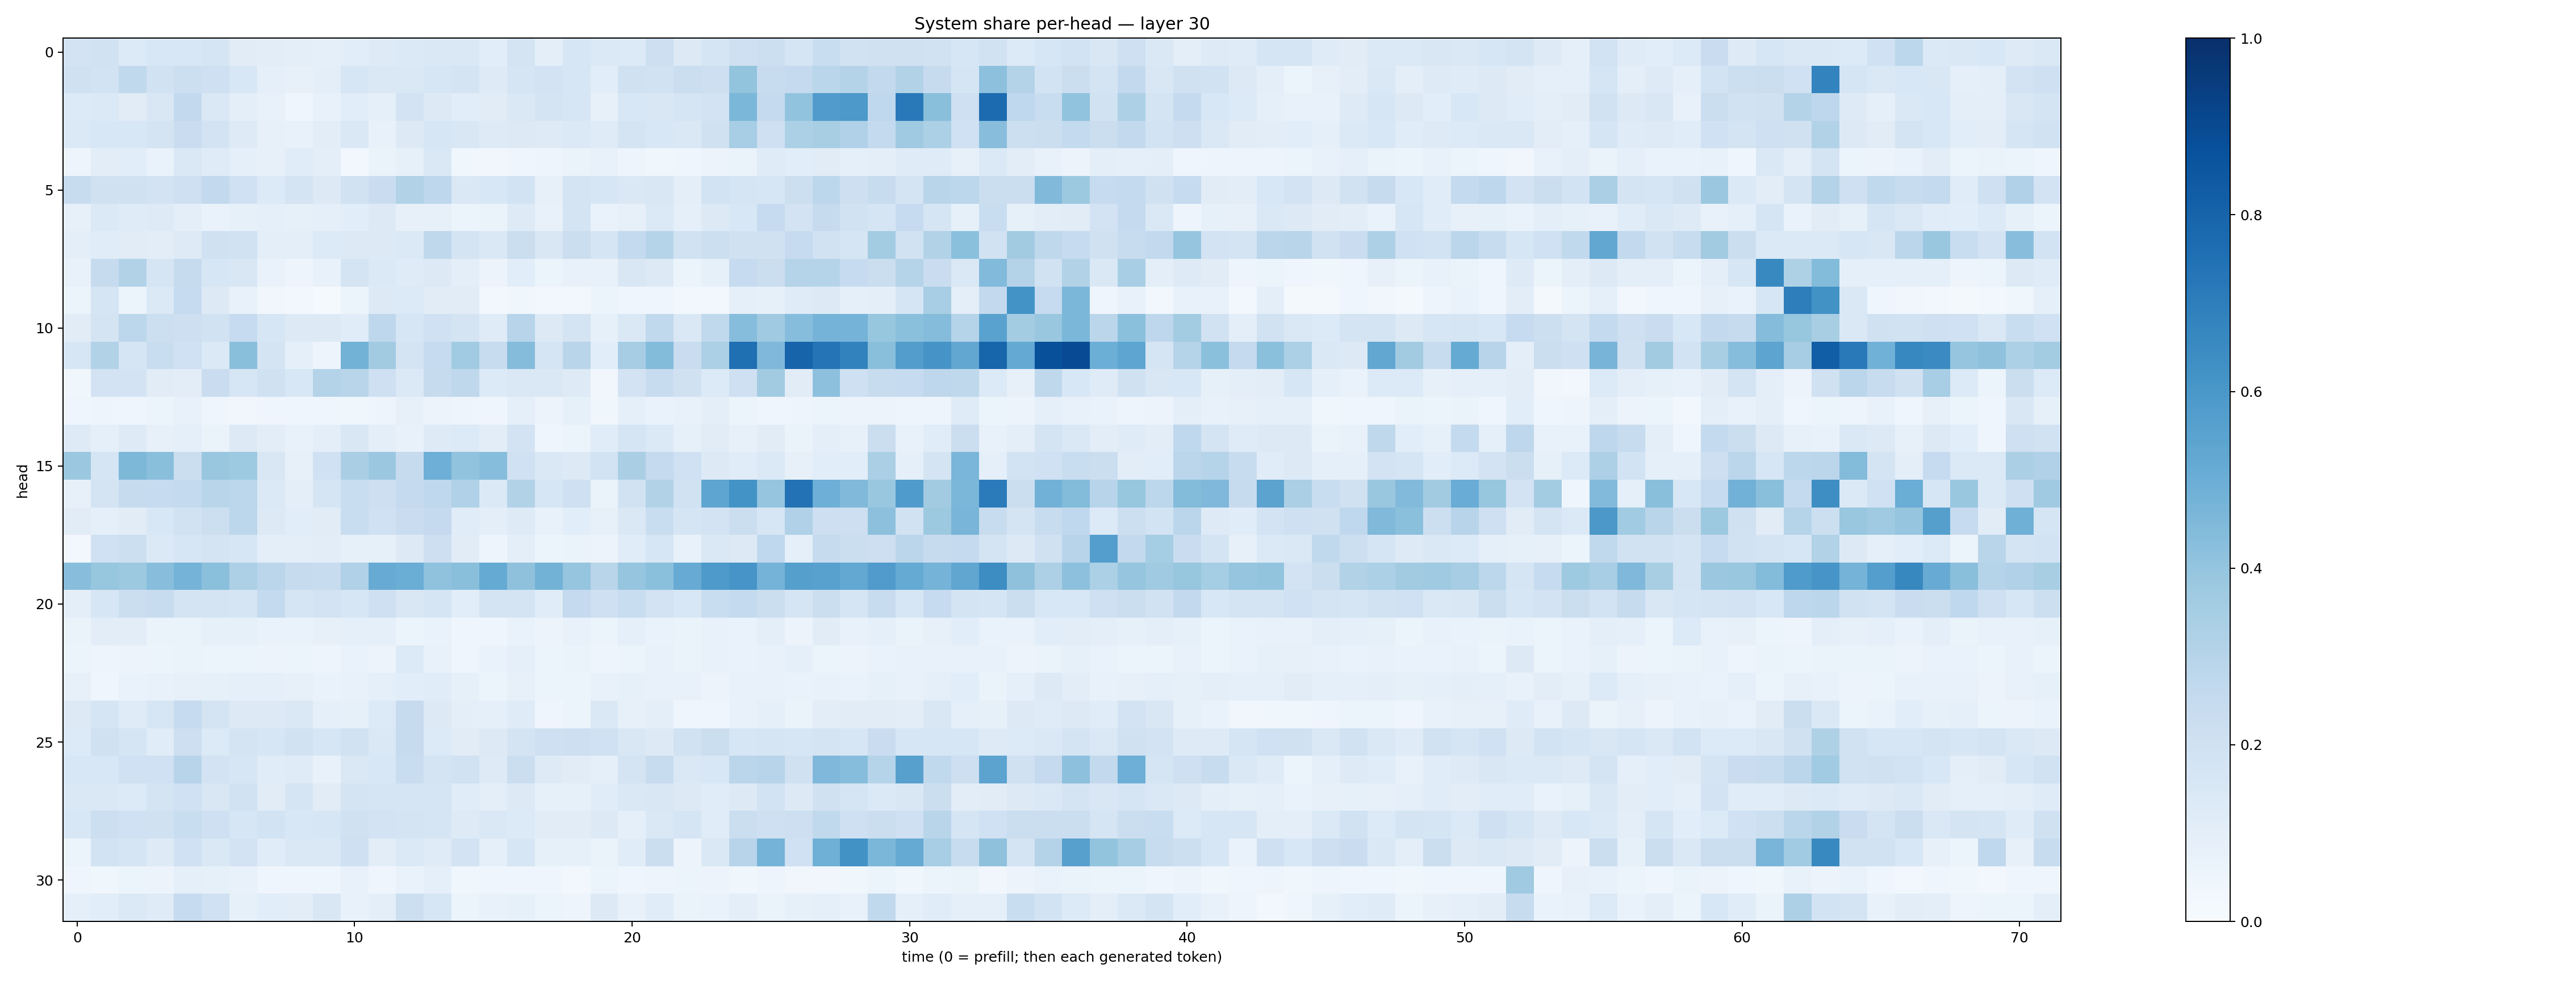

Source data for this figure (header and first rows):
0.17979115, 0.19091566, 0.13613087, 0.15542608, 0.15588164, 0.1648177, 0.11289798, 0.103556246, 0.09861174, 0.09264498, 0.1079866, 0.12326426, 0.13744356, 0.14278667, 0.14750732, 0.106564924, 0.1743277, 0.1008389, 0.15862034, 0.14020348, 0.13594785, 0.21186407, 0.12525119, 0.17151846
0.1983, 0.1843, 0.265, 0.1948, 0.218, 0.2038, 0.1548, 0.08888, 0.08125, 0.09973, 0.159, 0.1414, 0.1442, 0.1623, 0.1747, 0.1223, 0.1651, 0.1834, 0.1623, 0.106, 0.1959, 0.1907, 0.2209, 0.213
0.1361, 0.1381, 0.1096, 0.1486, 0.2596, 0.1482, 0.0992, 0.07174, 0.04381, 0.07382, 0.1073, 0.09012, 0.1802, 0.1277, 0.1081, 0.1118, 0.1433, 0.1777, 0.1569, 0.07972, 0.1552, 0.1489, 0.1678, 0.1833
0.1399, 0.1543, 0.1535, 0.1744, 0.2292, 0.1805, 0.1231, 0.07839, 0.07722, 0.1049, 0.1479, 0.07313, 0.1258, 0.1626, 0.1522, 0.1246, 0.1288, 0.1247, 0.137, 0.1184, 0.1789, 0.1526, 0.1422, 0.1956
0.04958, 0.1018, 0.1074, 0.06797, 0.1414, 0.1188, 0.09217, 0.07839, 0.1152, 0.1, 0.02958, 0.06376, 0.08389, 0.1457, 0.0373, 0.03329, 0.04016, 0.04807, 0.06354, 0.07298, 0.04987, 0.03631, 0.04612, 0.05599
0.2409, 0.1988, 0.1964, 0.1799, 0.2081, 0.2593, 0.2001, 0.1341, 0.1783, 0.1315, 0.19, 0.2275, 0.3136, 0.2753, 0.1476, 0.1562, 0.1839, 0.08183, 0.1781, 0.1585, 0.1434, 0.1486, 0.09826, 0.1865
0.07992, 0.1367, 0.1182, 0.1236, 0.09974, 0.06825, 0.08447, 0.08653, 0.08541, 0.08716, 0.1071, 0.1266, 0.08154, 0.08128, 0.05962, 0.06499, 0.1249, 0.07361, 0.1749, 0.06672, 0.07902, 0.1406, 0.08882, 0.1314
0.09924, 0.1141, 0.1124, 0.1052, 0.1224, 0.1957, 0.1922, 0.0993, 0.1006, 0.1355, 0.1308, 0.1319, 0.1373, 0.2721, 0.1763, 0.148, 0.2245, 0.1504, 0.219, 0.165, 0.2548, 0.2984, 0.188, 0.2168
0.07738, 0.243, 0.312, 0.167, 0.2433, 0.1613, 0.15, 0.06781, 0.05008, 0.07097, 0.1768, 0.1394, 0.1175, 0.1265, 0.1013, 0.05661, 0.1072, 0.06244, 0.07156, 0.07545, 0.1513, 0.1291, 0.05225, 0.08556
0.05969, 0.1707, 0.06193, 0.1381, 0.25, 0.1303, 0.07368, 0.03282, 0.02562, 0.01228, 0.05115, 0.1295, 0.1334, 0.112, 0.1122, 0.02887, 0.03868, 0.02778, 0.02452, 0.05403, 0.04538, 0.04561, 0.02773, 0.02856
0.1117, 0.1782, 0.2775, 0.2163, 0.2115, 0.1919, 0.2489, 0.1594, 0.1265, 0.1294, 0.1146, 0.2735, 0.1615, 0.2009, 0.1767, 0.1195, 0.294, 0.1279, 0.1752, 0.08229, 0.1409, 0.2652, 0.1468, 0.2625
0.1576, 0.3093, 0.1671, 0.2337, 0.2009, 0.1401, 0.4243, 0.1788, 0.09062, 0.05006, 0.477, 0.3624, 0.1777, 0.2487, 0.3663, 0.235, 0.436, 0.1656, 0.2902, 0.1091, 0.3509, 0.44, 0.2302, 0.3285
0.03784, 0.1826, 0.1798, 0.1101, 0.1028, 0.2283, 0.1566, 0.1978, 0.1531, 0.3053, 0.2904, 0.209, 0.137, 0.2458, 0.2719, 0.1333, 0.1452, 0.146, 0.124, 0.03297, 0.1823, 0.2413, 0.1971, 0.1364
0.04607, 0.0487, 0.04426, 0.05129, 0.07261, 0.04458, 0.03287, 0.04021, 0.04465, 0.04093, 0.03724, 0.04962, 0.07958, 0.0579, 0.04737, 0.04283, 0.08669, 0.05812, 0.08487, 0.0381, 0.09124, 0.06693, 0.07458, 0.09718
0.1229, 0.08766, 0.1227, 0.07829, 0.09098, 0.0663, 0.1299, 0.1028, 0.07046, 0.09806, 0.1508, 0.09446, 0.07611, 0.1249, 0.1339, 0.1035, 0.1801, 0.04543, 0.06118, 0.1139, 0.1645, 0.1383, 0.08409, 0.1105
0.3826, 0.1709, 0.4536, 0.422, 0.2231, 0.3904, 0.3719, 0.1502, 0.07837, 0.2022, 0.3392, 0.3826, 0.2436, 0.494, 0.4051, 0.4324, 0.2006, 0.1436, 0.1258, 0.1853, 0.3378, 0.2537, 0.2016, 0.1314
0.07928, 0.1787, 0.2423, 0.247, 0.2564, 0.2894, 0.2778, 0.1404, 0.09611, 0.1714, 0.2332, 0.2115, 0.2514, 0.2663, 0.3191, 0.1406, 0.3114, 0.1615, 0.2067, 0.06492, 0.1878, 0.3105, 0.1919, 0.5355
0.1123, 0.09284, 0.1104, 0.1533, 0.1883, 0.2181, 0.2787, 0.1254, 0.1061, 0.1114, 0.2324, 0.203, 0.2283, 0.2528, 0.116, 0.09816, 0.1241, 0.0779, 0.1069, 0.07838, 0.1425, 0.231, 0.1663, 0.1827
0.02413, 0.2015, 0.2163, 0.1388, 0.1596, 0.1777, 0.1602, 0.1009, 0.09755, 0.102, 0.08541, 0.08229, 0.1288, 0.2145, 0.1102, 0.04823, 0.09826, 0.05926, 0.06446, 0.0549, 0.1169, 0.161, 0.07548, 0.1417
0.4268, 0.3937, 0.3772, 0.4286, 0.4748, 0.4219, 0.3268, 0.2824, 0.2426, 0.2358, 0.3173, 0.5089, 0.5035, 0.4084, 0.4235, 0.5171, 0.4118, 0.4801, 0.3977, 0.2911, 0.3966, 0.4187, 0.5091, 0.5874
0.09377, 0.1567, 0.2204, 0.241, 0.1753, 0.1766, 0.1701, 0.2547, 0.1673, 0.1835, 0.1621, 0.2072, 0.1502, 0.1708, 0.1058, 0.1795, 0.1758, 0.1156, 0.2514, 0.2093, 0.2337, 0.1804, 0.154, 0.2325
0.06317, 0.1047, 0.1036, 0.0661, 0.06442, 0.08228, 0.08545, 0.0668, 0.07029, 0.07985, 0.09153, 0.08663, 0.06106, 0.0697, 0.04592, 0.04676, 0.06714, 0.05593, 0.07367, 0.0606, 0.09048, 0.06665, 0.06497, 0.07339
0.05922, 0.04746, 0.05661, 0.05263, 0.06546, 0.05468, 0.06242, 0.05803, 0.0517, 0.04854, 0.06878, 0.05757, 0.1333, 0.07246, 0.04496, 0.0671, 0.08813, 0.06108, 0.06543, 0.04761, 0.05215, 0.07174, 0.06307, 0.07585
0.08028, 0.04412, 0.06644, 0.07207, 0.07843, 0.0834, 0.08706, 0.0904, 0.07949, 0.06859, 0.07307, 0.0923, 0.106, 0.1164, 0.08346, 0.05201, 0.0806, 0.06225, 0.06096, 0.07681, 0.08572, 0.07234, 0.07633, 0.05802
0.1298, 0.1715, 0.119, 0.1626, 0.2461, 0.1755, 0.1258, 0.1312, 0.1459, 0.09337, 0.08485, 0.1355, 0.2444, 0.1307, 0.09742, 0.08733, 0.1192, 0.04068, 0.05419, 0.1419, 0.08039, 0.09589, 0.0459, 0.04659
0.136, 0.1979, 0.1717, 0.1163, 0.2146, 0.1329, 0.177, 0.1574, 0.1908, 0.162, 0.1912, 0.1407, 0.244, 0.1334, 0.1131, 0.1323, 0.1796, 0.2084, 0.2122, 0.1997, 0.1498, 0.1322, 0.1911, 0.2241
0.1556, 0.1538, 0.2005, 0.2015, 0.2956, 0.1807, 0.1585, 0.1159, 0.1177, 0.07382, 0.1479, 0.1561, 0.2312, 0.1785, 0.195, 0.1232, 0.2243, 0.1244, 0.1126, 0.08926, 0.1774, 0.2357, 0.1435, 0.1533
0.1446, 0.1457, 0.133, 0.1725, 0.2027, 0.1519, 0.1935, 0.1117, 0.1656, 0.1128, 0.1744, 0.1705, 0.1666, 0.1665, 0.115, 0.101, 0.1325, 0.08404, 0.08589, 0.1157, 0.1469, 0.151, 0.1298, 0.1135
0.1538, 0.218, 0.2014, 0.1989, 0.2343, 0.2051, 0.1589, 0.1863, 0.1556, 0.1628, 0.1979, 0.1819, 0.179, 0.1663, 0.1232, 0.1449, 0.1352, 0.111, 0.1095, 0.1306, 0.09373, 0.1412, 0.1682, 0.1167
0.05106, 0.184, 0.169, 0.1223, 0.2022, 0.1474, 0.1823, 0.1158, 0.1411, 0.1454, 0.2055, 0.105, 0.139, 0.1185, 0.1801, 0.09301, 0.1627, 0.08434, 0.08263, 0.06617, 0.1156, 0.2219, 0.05485, 0.1484
0.04171, 0.03885, 0.05273, 0.0551, 0.09042, 0.08249, 0.07664, 0.0399, 0.0436, 0.04512, 0.07306, 0.03961, 0.06706, 0.08778, 0.03661, 0.04595, 0.04647, 0.04604, 0.02873, 0.06086, 0.04516, 0.04854, 0.0514, 0.05539
0.08882, 0.107, 0.1378, 0.1202, 0.2491, 0.2001, 0.08393, 0.1093, 0.1041, 0.1507, 0.07114, 0.09822, 0.2187, 0.1584, 0.06117, 0.07274, 0.08556, 0.0616, 0.04903, 0.1319, 0.07592, 0.1147, 0.06526, 0.06999
